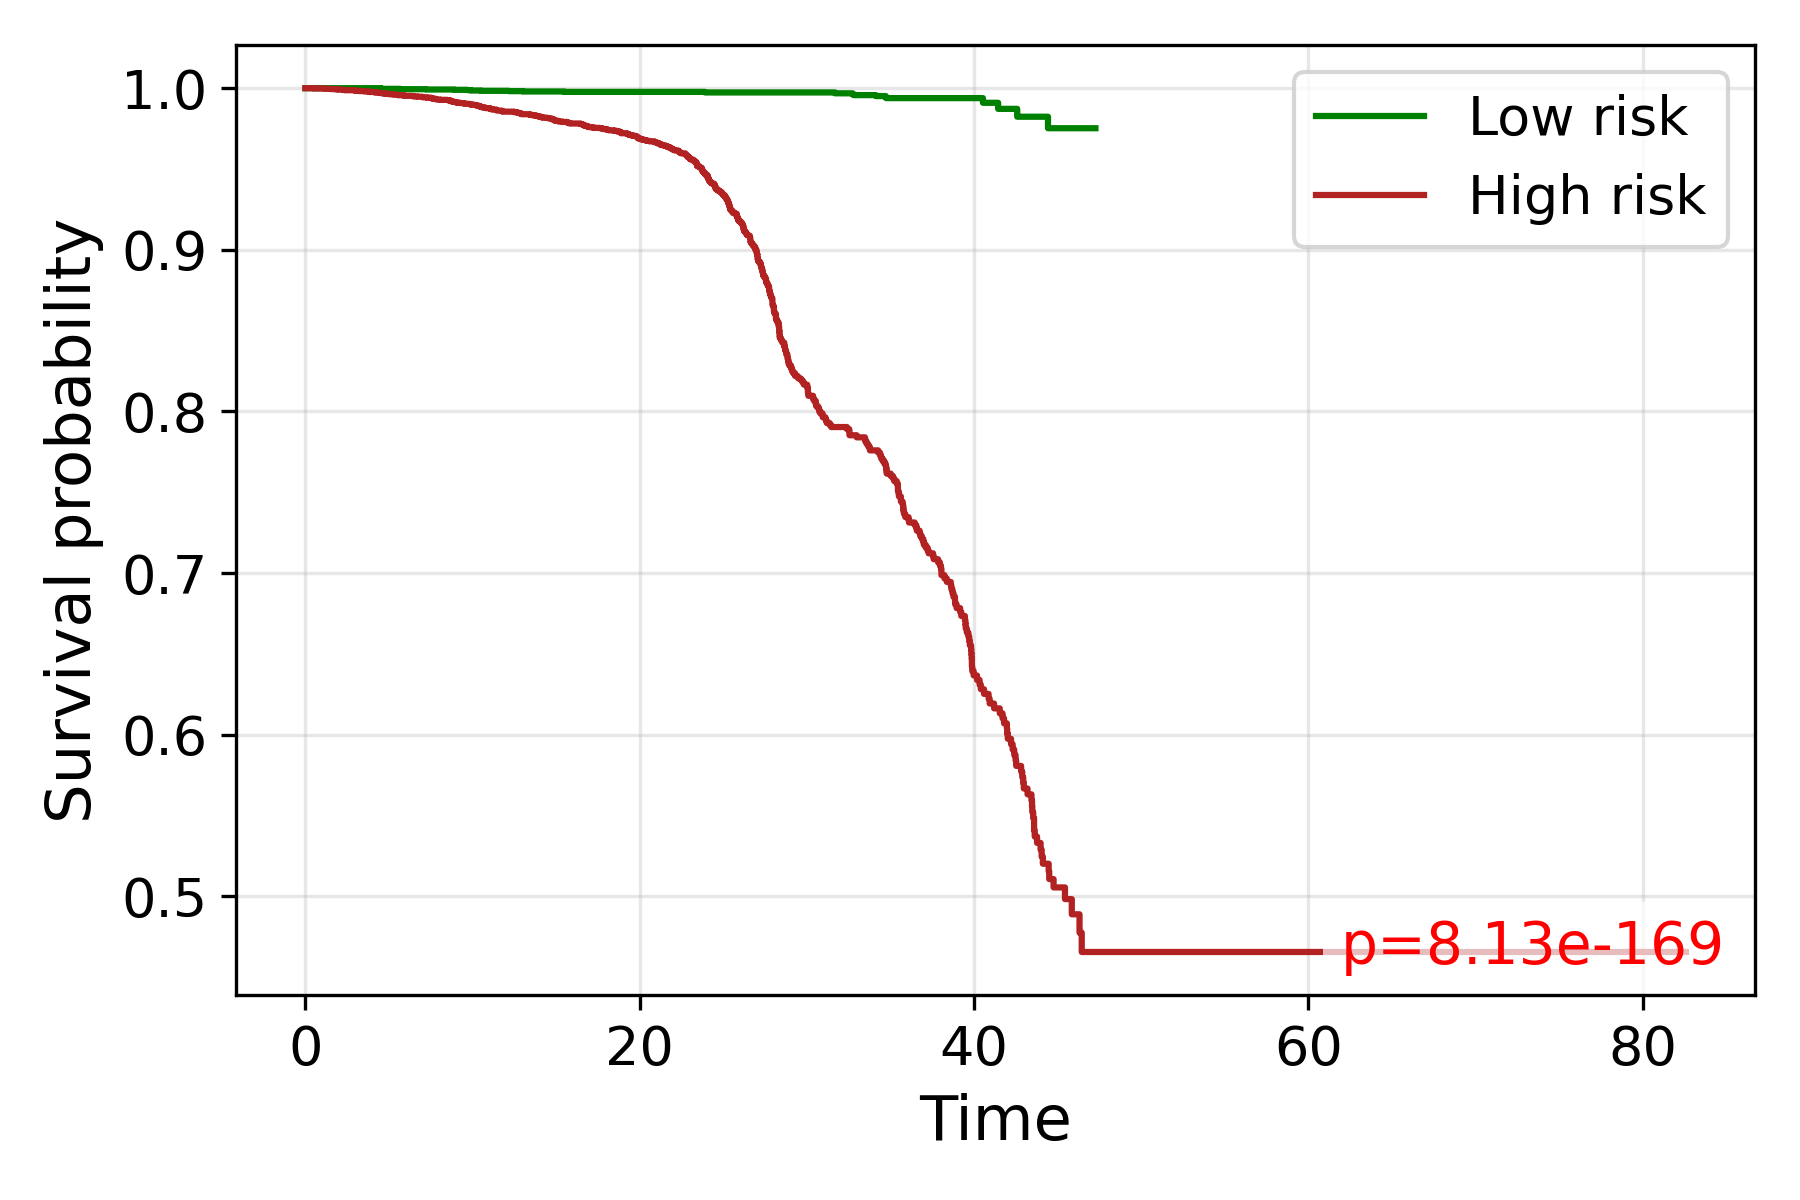

The table this chart was drawn from, first rows:
time, S_low, S_high
0.0, 1.0, 1.0
0.4082, , 1.0
0.5, 1.0, 0.9998
0.6455, , 0.9998
0.7071, , 0.9998
0.736, , 0.9998
1.19, , 0.9996
1.514, , 0.9995
1.814, , 0.9993
1.848, , 0.9993
1.86, , 0.9993
1.969, , 0.9991
2.092, , 0.9991
2.121, , 0.9991
2.264, , 0.9989
2.354, , 0.9987
2.661, , 0.9987
2.693, , 0.9987
2.746, , 0.9987
2.872, , 0.9987
2.908, , 0.9987
2.972, , 0.9986
2.986, , 0.9984
2.993, , 0.9984
3.041, , 0.9984
3.055, 1.0, 
3.221, , 0.9982
3.253, 1.0, 
3.373, , 0.9982
3.506, , 0.9982
3.512, , 0.9982
3.518, , 0.9982
3.524, , 0.9982
3.536, , 0.998
3.565, , 0.998
3.571, , 0.998
3.651, , 0.998
3.758, , 0.9978
3.802, , 0.9977
4.163, , 0.9975
4.188, , 0.9973
4.306, , 0.9973
4.311, , 0.9973
4.316, , 0.9973
4.383, , 0.9973
4.392, , 0.9971
4.402, , 0.9971
4.495, , 0.9969
4.505, , 0.9969
4.509, , 0.9969
4.523, 0.9998, 
4.528, , 0.9969
4.537, , 0.9969
4.564, 0.9996, 
4.573, , 0.9969
4.641, , 0.9969
4.664, , 0.9967
4.778, , 0.9966
4.933, , 0.9964
4.95, , 0.9964
... 3,829 more rows
